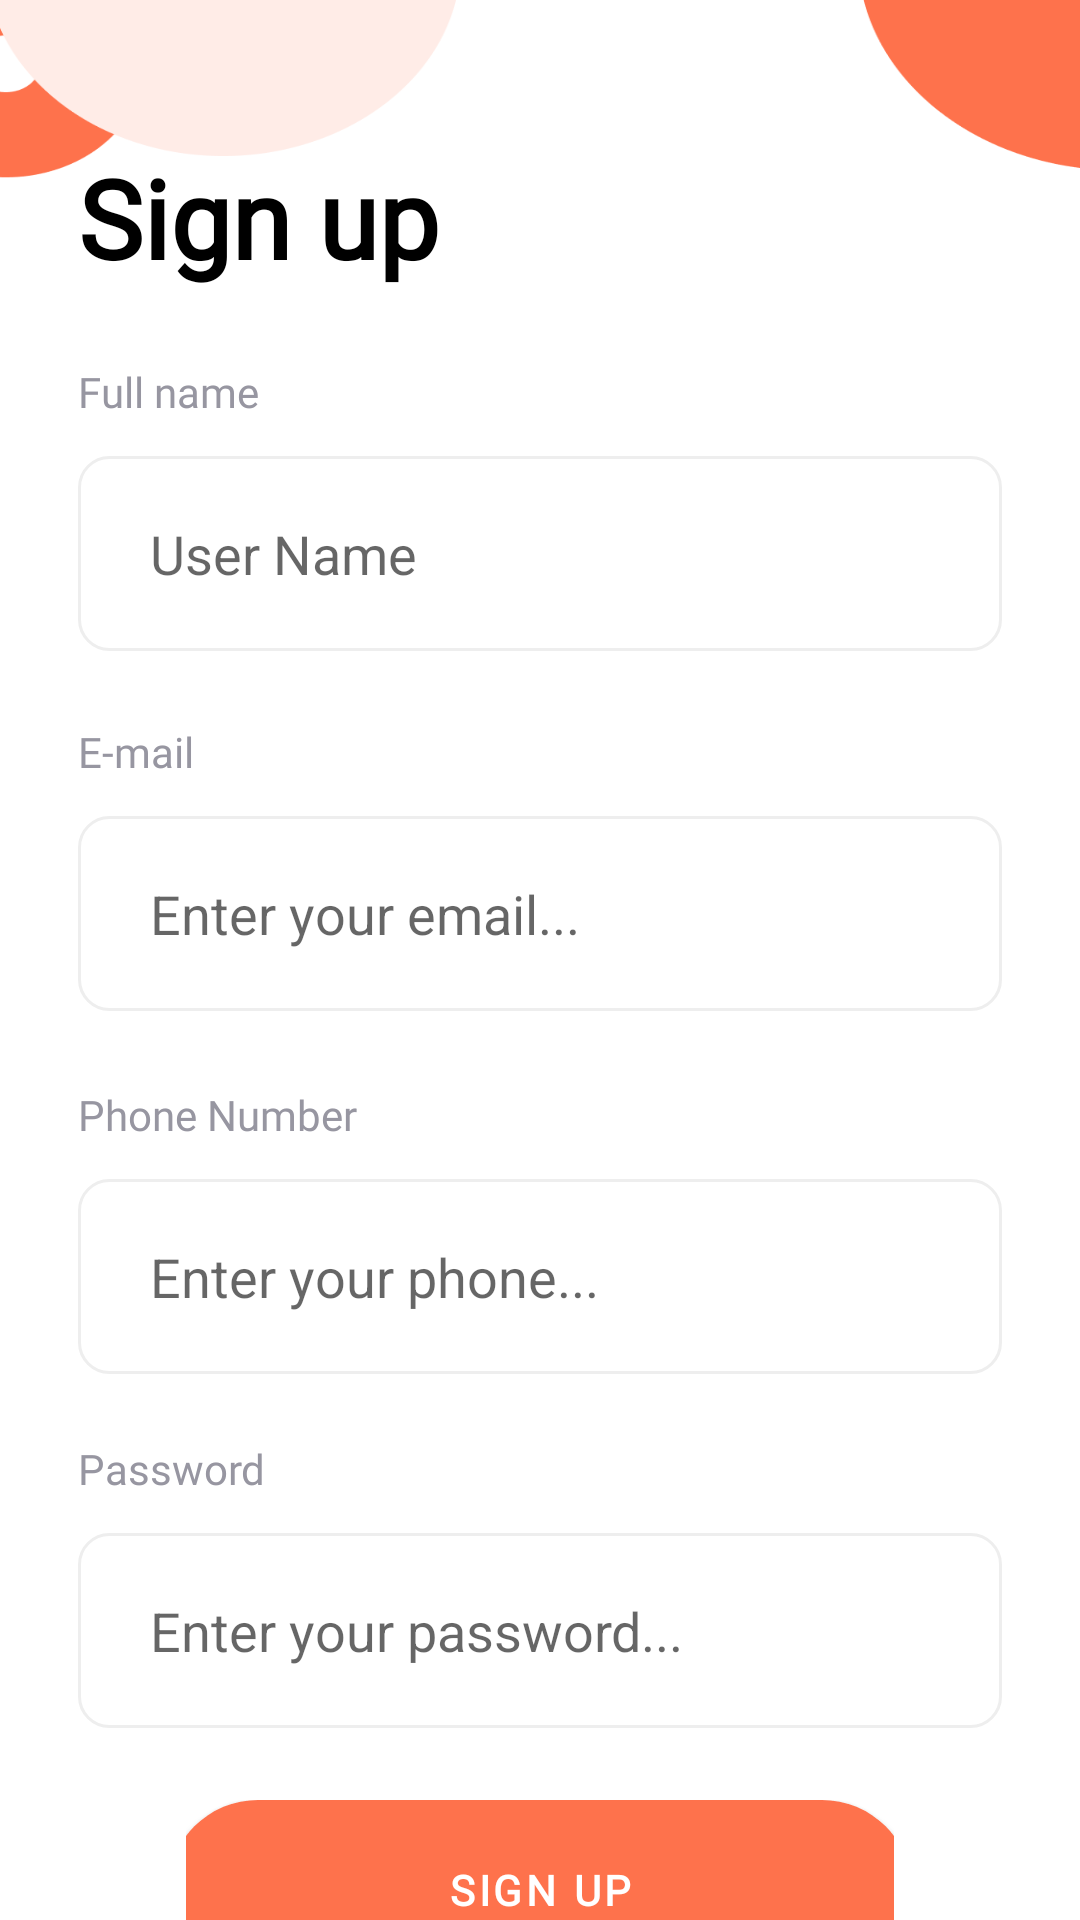

Android layout source for this screen:
<!-- AndroidManifest.xml: application theme Theme.FoodHub -->
<!-- res/layout/activity_sign_up.xml -->
<?xml version="1.0" encoding="utf-8"?>
<androidx.constraintlayout.widget.ConstraintLayout xmlns:android="http://schemas.android.com/apk/res/android"
    xmlns:app="http://schemas.android.com/apk/res-auto"
    xmlns:tools="http://schemas.android.com/tools"
    android:layout_width="match_parent"
    android:layout_height="match_parent"
    tools:context=".activity.SignUpActivity">

    <ImageView
        android:id="@+id/imageView"
        android:layout_width="match_parent"
        android:layout_height="match_parent"
        android:scaleType="fitXY"
        android:src="@drawable/sign_up_img" />

    <androidx.constraintlayout.widget.ConstraintLayout
        android:layout_width="match_parent"
        android:layout_height="match_parent"
        android:layout_marginStart="26dp"
        android:layout_marginTop="48dp"
        android:layout_marginEnd="26dp"
        app:layout_constraintEnd_toEndOf="parent"
        app:layout_constraintStart_toStartOf="parent"
        app:layout_constraintTop_toTopOf="parent">

        <TextView
            android:id="@+id/sign_up"
            android:layout_width="wrap_content"
            android:layout_height="wrap_content"
            android:fontFamily="@font/sofiapro_light"
            android:text="Sign up"
            android:textColor="@color/black"
            android:textSize="36.41sp"
            android:textStyle="bold"
            app:layout_constraintStart_toStartOf="parent"
            app:layout_constraintTop_toTopOf="parent" />
    </androidx.constraintlayout.widget.ConstraintLayout>

    <LinearLayout
        android:layout_width="match_parent"
        android:layout_height="wrap_content"
        android:layout_marginStart="26dp"
        android:layout_marginTop="121dp"
        android:layout_marginEnd="26dp"
        android:orientation="vertical"
        app:layout_constraintEnd_toEndOf="parent"
        app:layout_constraintStart_toStartOf="parent"
        app:layout_constraintTop_toTopOf="parent">

        <TextView
            android:id="@+id/textView5"
            android:layout_width="match_parent"
            android:layout_height="wrap_content"
            android:layout_marginEnd="12dp"
            android:fontFamily="@font/sofiapro_light"
            android:text="Full name"
            android:textColor="#9796A1" />

        <EditText
            android:id="@+id/txt_full_name"
            android:layout_width="match_parent"
            android:layout_height="65dp"
            android:layout_marginTop="12dp"
            android:background="@drawable/text_field_design"
            android:ems="10"
            android:hint="User Name"
            android:inputType="text"
            android:paddingStart="24dp" />
    </LinearLayout>

    <LinearLayout
        android:layout_width="match_parent"
        android:layout_height="wrap_content"
        android:layout_marginStart="26dp"
        android:layout_marginTop="241dp"
        android:layout_marginEnd="26dp"
        android:orientation="vertical"
        app:layout_constraintEnd_toEndOf="parent"
        app:layout_constraintStart_toStartOf="parent"
        app:layout_constraintTop_toTopOf="parent">

        <TextView
            android:id="@+id/textView6"
            android:layout_width="match_parent"
            android:layout_height="wrap_content"
            android:layout_marginEnd="12dp"
            android:fontFamily="@font/sofiapro_light"
            android:text="E-mail"
            android:textColor="#9796A1" />

        <EditText
            android:id="@+id/txt_register_email"
            android:layout_width="match_parent"
            android:layout_height="65dp"
            android:layout_marginTop="12dp"
            android:background="@drawable/text_field_design"
            android:ems="10"
            android:hint="Enter your email..."
            android:inputType="textEmailAddress"
            android:paddingStart="24dp" />
    </LinearLayout>

    <LinearLayout
        android:layout_width="match_parent"
        android:layout_height="wrap_content"
        android:layout_marginStart="26dp"
        android:layout_marginTop="362dp"
        android:layout_marginEnd="26dp"
        android:orientation="vertical"
        app:layout_constraintEnd_toEndOf="parent"
        app:layout_constraintStart_toStartOf="parent"
        app:layout_constraintTop_toTopOf="parent">

        <TextView
            android:id="@+id/textView8"
            android:layout_width="match_parent"
            android:layout_height="wrap_content"
            android:layout_marginEnd="12dp"
            android:fontFamily="@font/sofiapro_light"
            android:text="Phone Number"
            android:textColor="#9796A1" />

        <EditText
            android:id="@+id/txt_register_phoneNumber"
            android:layout_width="match_parent"
            android:layout_height="65dp"
            android:layout_marginTop="12dp"
            android:background="@drawable/text_field_design"
            android:ems="10"
            android:hint="Enter your phone..."
            android:inputType="phone"
            android:paddingStart="24dp" />

    </LinearLayout>

    <LinearLayout
        android:layout_width="match_parent"
        android:layout_height="wrap_content"
        android:layout_marginStart="26dp"
        android:layout_marginTop="480dp"
        android:layout_marginEnd="26dp"
        android:orientation="vertical"
        app:layout_constraintEnd_toEndOf="parent"
        app:layout_constraintStart_toStartOf="parent"
        app:layout_constraintTop_toTopOf="parent">

        <TextView
            android:id="@+id/textView7"
            android:layout_width="match_parent"
            android:layout_height="wrap_content"
            android:layout_marginEnd="12dp"
            android:fontFamily="@font/sofiapro_light"
            android:text="Password"
            android:textColor="#9796A1" />

        <EditText
            android:id="@+id/txt_register_password"
            android:layout_width="match_parent"
            android:layout_height="65dp"
            android:layout_marginTop="12dp"
            android:background="@drawable/text_field_design"
            android:ems="10"
            android:hint="Enter your password..."
            android:inputType="textPassword"
            android:paddingStart="24dp" />

    </LinearLayout>

    <FrameLayout
        android:layout_width="match_parent"
        android:layout_height="wrap_content"
        android:layout_marginStart="62dp"
        android:layout_marginTop="600dp"
        android:layout_marginEnd="62dp"
        app:layout_constraintEnd_toEndOf="parent"
        app:layout_constraintStart_toStartOf="parent"
        app:layout_constraintTop_toTopOf="parent">

        <Button
            android:id="@+id/btn_sign_up"
            android:layout_width="248dp"
            android:layout_height="60dp"
            android:layout_gravity="center"
            android:background="@drawable/btn_sign_up_design"
            android:fontFamily="@font/sofiapro_light"
            android:text="SIGN UP"
            android:textColor="@color/white"
            android:textStyle="bold"
            app:backgroundTint="@null" />
    </FrameLayout>

    <LinearLayout
        android:layout_width="match_parent"
        android:layout_height="wrap_content"
        android:layout_marginStart="60dp"
        android:layout_marginTop="650dp"
        android:layout_marginEnd="60dp"
        android:gravity="center"
        android:orientation="horizontal"
        app:layout_constraintEnd_toEndOf="parent"
        app:layout_constraintStart_toStartOf="parent"
        app:layout_constraintTop_toTopOf="parent">

        <TextView
            android:id="@+id/textView"
            android:layout_width="wrap_content"
            android:layout_height="wrap_content"
            android:fontFamily="@font/sofiapro_light"
            android:text="Already have an account?"
            android:textColor="@color/black"
            android:textSize="15sp" />

        <androidx.legacy.widget.Space
            android:layout_width="3dp"
            android:layout_height="0dp" />

        <TextView
            android:id="@+id/txt_login"
            android:layout_width="wrap_content"
            android:layout_height="48dp"
            android:layout_marginEnd="30dp"
            android:fontFamily="@font/sofiapro_light"
            android:onClick="login"
            android:paddingTop="10dp"
            android:text="Login"
            android:textColor="#FE724C"
            android:textSize="20sp"
            android:textStyle="bold" />


    </LinearLayout>


</androidx.constraintlayout.widget.ConstraintLayout>
<!-- resources referenced by this layout -->
<resources>
  <color name="black">#FF000000</color>
  <color name="white">#FFFFFFFF</color>
  <!-- drawable btn_sign_up_design (drawable) -->
  <?xml version="1.0" encoding="utf-8"?>
  <shape xmlns:android="http://schemas.android.com/apk/res/android">
      <solid android:color="#FE724C" />
      <corners android:radius="60dp" />
  
  </shape>
  <!-- drawable sign_up_img: png bitmap (drawable, 21070 bytes) -->
  <!-- drawable text_field_design (drawable) -->
  <?xml version="1.0" encoding="utf-8"?>
  <shape xmlns:android="http://schemas.android.com/apk/res/android">
      <solid android:color="#FFFFFF"
          />
      <corners android:radius="10dp" />
      <stroke
          android:width="1dp"
          android:color="#EEEEEE"/>
  </shape>
  <style name="Theme.FoodHub" parent="Base.Theme.FoodHub" />
  <style name="Base.Theme.FoodHub" parent="Theme.MaterialComponents.Light.NoActionBar">
          
          
      </style>
</resources>
